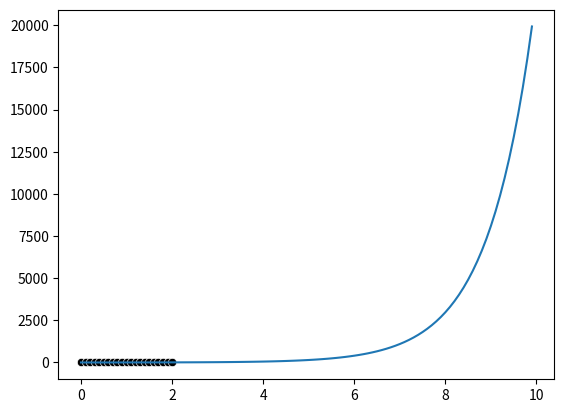

Python code for this plot:
# -*- coding: utf-8 -*-
# @file ode.py
# [redacted]
# @date 2024/8/14

import matplotlib.pyplot as plt
import numpy as np
import seaborn as sns

beta = -2.
delta_t = 0.1


def func_x(t):
    return np.exp(-beta * t / 2)


# 解析解
t = np.arange(0, 10, 0.1)
x_true = func_x(t)
sns.lineplot(x=t, y=x_true)

# 离散过程
point_t = 0
point_x = func_x(point_t)
points_t = [point_t]
points_x = [point_x]

N = 20
for _ in range(N):
    point_t += delta_t
    point_x *= (1 - beta * delta_t / 2)
    points_t.append(point_t)
    points_x.append(point_x)

sns.scatterplot(x=points_t, y=points_x, color="black")

plt.show()
